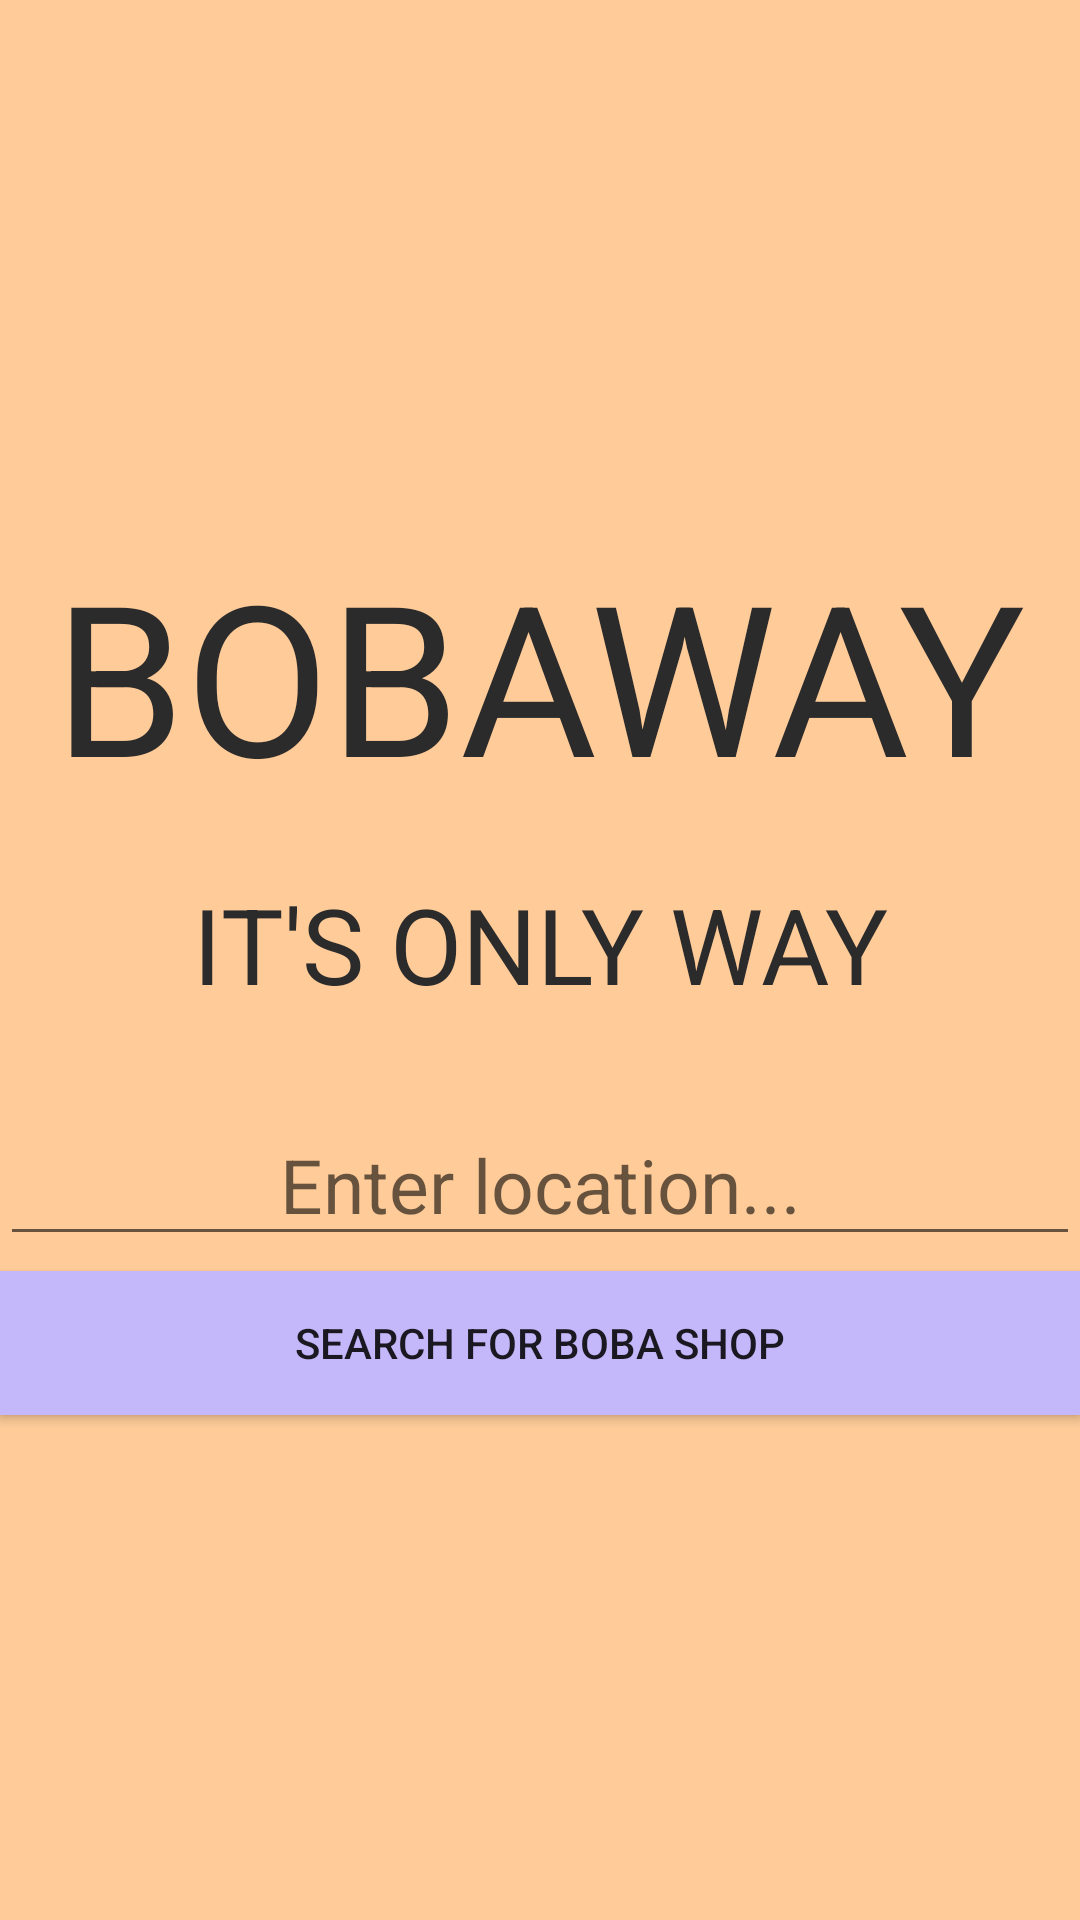

This screen was rendered from an Android layout file. Write that file and the resources it references.
<!-- AndroidManifest.xml: activity theme Theme.AppCompat.Light.NoActionBar -->
<!-- res/layout/activity_main.xml -->
<?xml version="1.0" encoding="utf-8"?>
<androidx.drawerlayout.widget.DrawerLayout
    xmlns:android="http://schemas.android.com/apk/res/android"
    xmlns:app="http://schemas.android.com/apk/res-auto"
    xmlns:tools="http://schemas.android.com/tools"
    android:id="@+id/drawer_layout"
    android:layout_width="match_parent"
    android:layout_height="match_parent">

    <LinearLayout
        android:layout_width="match_parent"
        android:layout_height="match_parent"
        android:orientation="vertical"
        tools:context=".MainActivity">








        <LinearLayout
            android:layout_width="match_parent"
            android:layout_height="match_parent"
            android:focusableInTouchMode="true"
            android:clickable="true"
            android:focusable="true"
            android:gravity="center"
            android:orientation="vertical"
            android:background="#ffcc99">

            <TextView
                android:layout_width="wrap_content"
                android:layout_height="wrap_content"
                android:layout_gravity="center"
                android:layout_margin="10sp"
                android:gravity="center"
                android:text="@string/enter_location_name"
                android:textColor="@color/colorPrimaryDark"
                android:textSize="70sp" />

            <TextView
                android:layout_width="wrap_content"
                android:layout_height="wrap_content"
                android:layout_gravity="center"
                android:layout_margin="10sp"
                android:gravity="center"
                android:text="IT'S ONLY WAY"
                android:textColor="@color/colorPrimaryDark"
                android:textSize="35sp" />

            <EditText
                android:id="@+id/et_bobashop_entry_box"
                android:layout_marginTop="20dp"
                android:layout_width="match_parent"
                android:layout_height="wrap_content"
                android:textSize="25sp"
                android:ellipsize="start"
                android:inputType="text"
                android:gravity="center_horizontal"
                android:hint="Enter location..."/>
            <Button
                android:id="@+id/btn_main_search"
                android:layout_marginTop="5dp"
                android:layout_width="match_parent"
                android:layout_height="wrap_content"
                android:text="Search for boba shop"
                android:background="#c4b7fa"/>

        </LinearLayout>
    </LinearLayout>

</androidx.drawerlayout.widget.DrawerLayout>
<!-- resources referenced by this layout -->
<resources>
  <color name="colorPrimaryDark">#2B2B2B</color>
  <string name="enter_location_name">BOBAWAY</string>
</resources>
